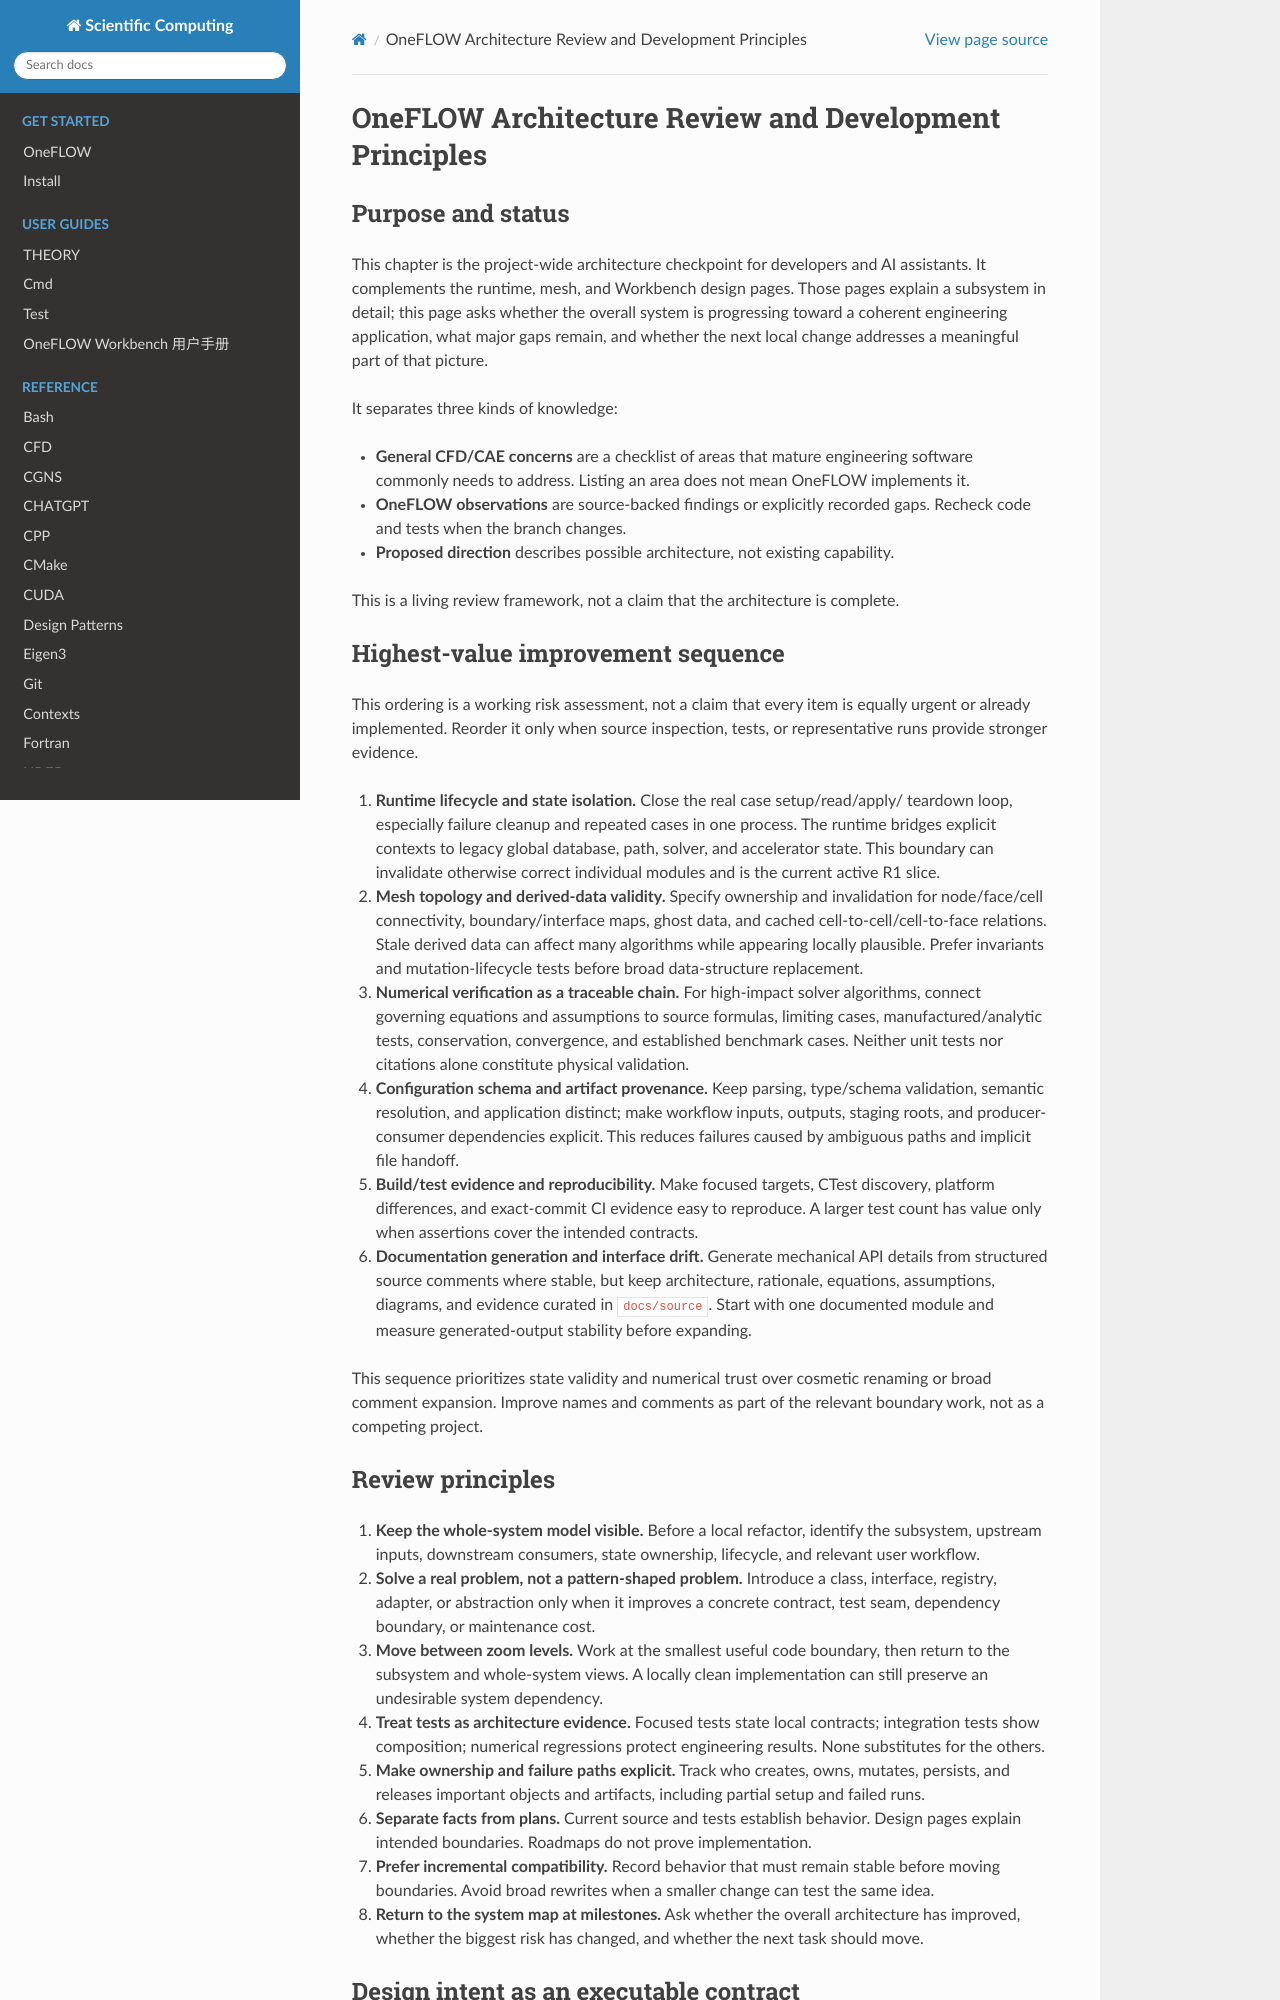

repository: eric2003/OneFLOW · page: architecture_review.html · generator: sphinx

OneFLOW Architecture Review and Development Principles
======================================================

Purpose and status
------------------

This chapter is the project-wide architecture checkpoint for developers and AI
assistants. It complements the runtime, mesh, and Workbench design pages. Those pages
explain a subsystem in detail; this page asks whether the overall system is progressing
toward a coherent engineering application, what major gaps remain, and whether the next
local change addresses a meaningful part of that picture.

It separates three kinds of knowledge:

* **General CFD/CAE concerns** are a checklist of areas that mature engineering software
  commonly needs to address. Listing an area does not mean OneFLOW implements it.
* **OneFLOW observations** are source-backed findings or explicitly recorded gaps.
  Recheck code and tests when the branch changes.
* **Proposed direction** describes possible architecture, not existing capability.

This is a living review framework, not a claim that the architecture is complete.

Highest-value improvement sequence
---------------------------------

This ordering is a working risk assessment, not a claim that every item is equally
urgent or already implemented. Reorder it only when source inspection, tests, or
representative runs provide stronger evidence.

1. **Runtime lifecycle and state isolation.** Close the real case setup/read/apply/
   teardown loop, especially failure cleanup and repeated cases in one process. The
   runtime bridges explicit contexts to legacy global database, path, solver, and
   accelerator state. This boundary can invalidate otherwise correct individual
   modules and is the current active R1 slice.
2. **Mesh topology and derived-data validity.** Specify ownership and invalidation for
   node/face/cell connectivity, boundary/interface maps, ghost data, and cached
   cell-to-cell/cell-to-face relations. Stale derived data can affect many algorithms
   while appearing locally plausible. Prefer invariants and mutation-lifecycle tests
   before broad data-structure replacement.
3. **Numerical verification as a traceable chain.** For high-impact solver algorithms,
   connect governing equations and assumptions to source formulas, limiting cases,
   manufactured/analytic tests, conservation, convergence, and established benchmark
   cases. Neither unit tests nor citations alone constitute physical validation.
4. **Configuration schema and artifact provenance.** Keep parsing, type/schema
   validation, semantic resolution, and application distinct; make workflow inputs,
   outputs, staging roots, and producer-consumer dependencies explicit. This reduces
   failures caused by ambiguous paths and implicit file handoff.
5. **Build/test evidence and reproducibility.** Make focused targets, CTest discovery,
   platform differences, and exact-commit CI evidence easy to reproduce. A larger test
   count has value only when assertions cover the intended contracts.
6. **Documentation generation and interface drift.** Generate mechanical API details
   from structured source comments where stable, but keep architecture, rationale,
   equations, assumptions, diagrams, and evidence curated in ``doc/source``. Start
   with one documented module and measure generated-output stability before expanding.

This sequence prioritizes state validity and numerical trust over cosmetic renaming
or broad comment expansion. Improve names and comments as part of the relevant
boundary work, not as a competing project.

Review principles
-----------------


1. **Keep the whole-system model visible.** Before a local refactor, identify the
   subsystem, upstream inputs, downstream consumers, state ownership, lifecycle, and
   relevant user workflow.
2. **Solve a real problem, not a pattern-shaped problem.** Introduce a class, interface,
   registry, adapter, or abstraction only when it improves a concrete contract, test seam,
   dependency boundary, or maintenance cost.
3. **Move between zoom levels.** Work at the smallest useful code boundary, then return
   to the subsystem and whole-system views. A locally clean implementation can still
   preserve an undesirable system dependency.
4. **Treat tests as architecture evidence.** Focused tests state local contracts;
   integration tests show composition; numerical regressions protect engineering results.
   None substitutes for the others.
5. **Make ownership and failure paths explicit.** Track who creates, owns, mutates,
   persists, and releases important objects and artifacts, including partial setup and
   failed runs.
6. **Separate facts from plans.** Current source and tests establish behavior. Design
   pages explain intended boundaries. Roadmaps do not prove implementation.
7. **Prefer incremental compatibility.** Record behavior that must remain stable before
   moving boundaries. Avoid broad rewrites when a smaller change can test the same idea.
8. **Return to the system map at milestones.** Ask whether the overall architecture has
   improved, whether the biggest risk has changed, and whether the next task should move.
